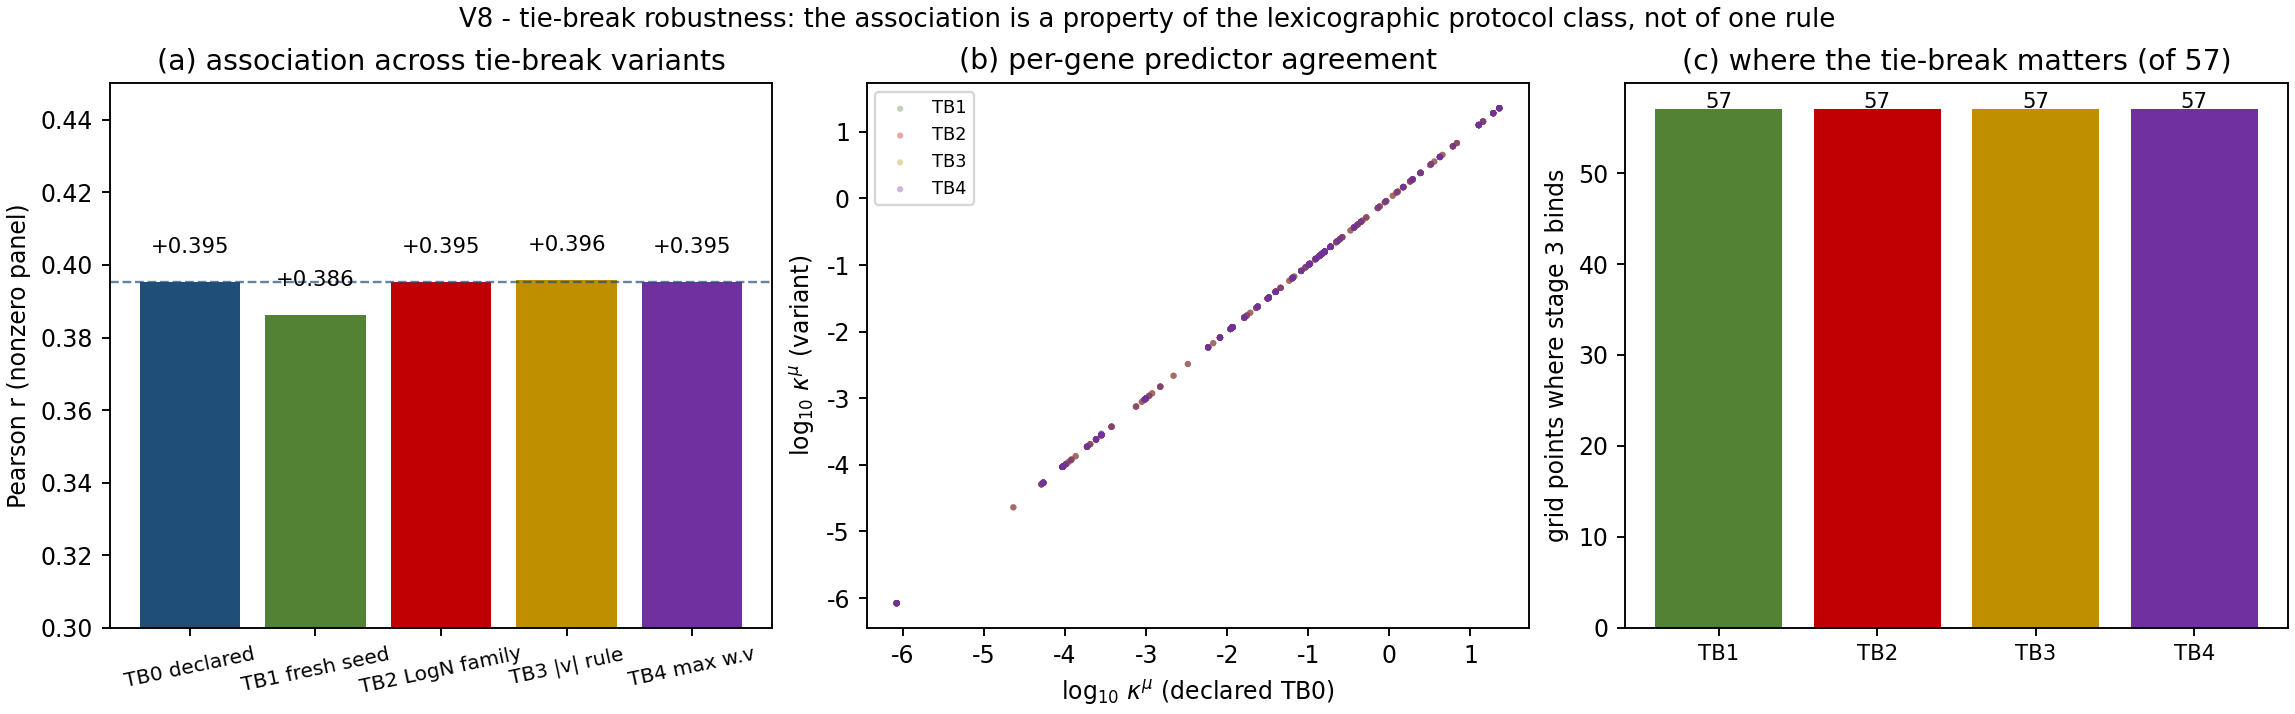

The data file committed next to this chart (first rows):
gene_bnumber, TB0_declared, TB1_fresh_seed_same_family, TB2_lognormal_family, TB3_absflux_rule, TB4_adversarial_max
b3735, 22.68, 22.68, 22.68, 22.68, 22.68
b3736, 22.68, 22.68, 22.68, 22.68, 22.68
b3737, 22.68, 22.68, 22.68, 22.68, 22.68
b3738, 22.68, 22.68, 22.68, 22.68, 22.68
b3739, 22.68, 22.68, 22.68, 22.68, 22.68
b3732, 22.68, 22.68, 22.68, 22.68, 22.68
b3733, 22.68, 22.68, 22.68, 22.68, 22.68
b3734, 22.68, 22.68, 22.68, 22.68, 22.68
b3731, 22.68, 22.68, 22.68, 22.68, 22.68
b0875, 19.08, 19.08, 19.08, 19.08, 19.08
b0241, 19.08, 19.08, 19.08, 19.08, 19.08
b0957, 19.08, 19.08, 19.08, 19.08, 19.08
b3875, 19.08, 19.08, 19.08, 19.08, 19.08
b2215, 19.08, 19.08, 19.08, 19.08, 19.08
b0929, 19.08, 19.08, 19.08, 19.08, 19.08
b1377, 19.08, 19.08, 19.08, 19.08, 19.08
b1319, 19.08, 19.08, 19.08, 19.08, 19.08
b0431, 14.29, 14.29, 14.29, 14.29, 14.29
b0432, 14.29, 14.29, 14.29, 14.29, 14.29
b0430, 14.29, 14.29, 14.29, 14.29, 14.29
b0429, 14.29, 14.29, 14.29, 14.29, 14.29
b2285, 12.67, 12.67, 12.67, 12.67, 12.67
b2283, 12.67, 12.67, 12.67, 12.67, 12.67
b2286, 12.67, 12.67, 12.67, 12.67, 12.67
b2276, 12.67, 12.67, 12.67, 12.67, 12.67
b2281, 12.67, 12.67, 12.67, 12.67, 12.67
b2277, 12.67, 12.67, 12.67, 12.67, 12.67
b2278, 12.67, 12.67, 12.67, 12.67, 12.67
b2279, 12.67, 12.67, 12.67, 12.67, 12.67
b2287, 12.67, 12.67, 12.67, 12.67, 12.67
b2288, 12.67, 12.67, 12.67, 12.67, 12.67
b2284, 12.67, 12.67, 12.67, 12.67, 12.67
b2282, 12.67, 12.67, 12.67, 12.67, 12.67
b2280, 12.67, 12.67, 12.67, 12.67, 12.67
b1779, 6.792, 6.792, 6.792, 6.792, 6.792
b2926, 6.792, 6.792, 6.792, 6.792, 6.792
b2779, 6.074, 6.074, 6.074, 6.074, 6.074
b0755, 6.074, 6.074, 6.074, 6.074, 6.074
b3612, 6.074, 6.074, 6.074, 6.074, 6.074
b4395, 6.074, 6.074, 6.074, 6.074, 6.074
b0451, 4.516, 4.516, 4.516, 4.516, 4.516
b2417, 4.2, 4.2, 4.2, 4.2, 4.2
b1101, 4.2, 4.2, 4.2, 4.2, 4.2
b2415, 4.2, 4.2, 4.2, 4.2, 4.2
b2416, 4.2, 4.2, 4.2, 4.2, 4.2
b1819, 4.2, 4.2, 4.2, 4.2, 4.2
b1817, 4.2, 4.2, 4.2, 4.2, 4.2
b1621, 4.2, 4.2, 4.2, 4.2, 4.2
b1818, 4.2, 4.2, 4.2, 4.2, 4.2
b1761, 3.575, 3.575, 3.575, 3.575, 3.575
b0116, 3.258, 3.258, 3.258, 3.258, 3.258
b0115, 3.258, 3.258, 3.258, 3.258, 3.258
b0114, 3.258, 3.258, 3.258, 3.258, 3.258
b3916, 2.426, 2.426, 2.426, 2.426, 2.426
b1723, 2.426, 2.426, 2.426, 2.426, 2.426
b1773, 2.426, 2.426, 2.426, 2.426, 2.426
b2925, 2.426, 2.426, 2.426, 2.426, 2.426
b2097, 2.426, 2.426, 2.426, 2.426, 2.426
b3919, 3.176, 3.176, 3.176, 3.176, 3.176
b4025, 2.396, 2.396, 2.396, 2.396, 2.396
... 373 more rows
